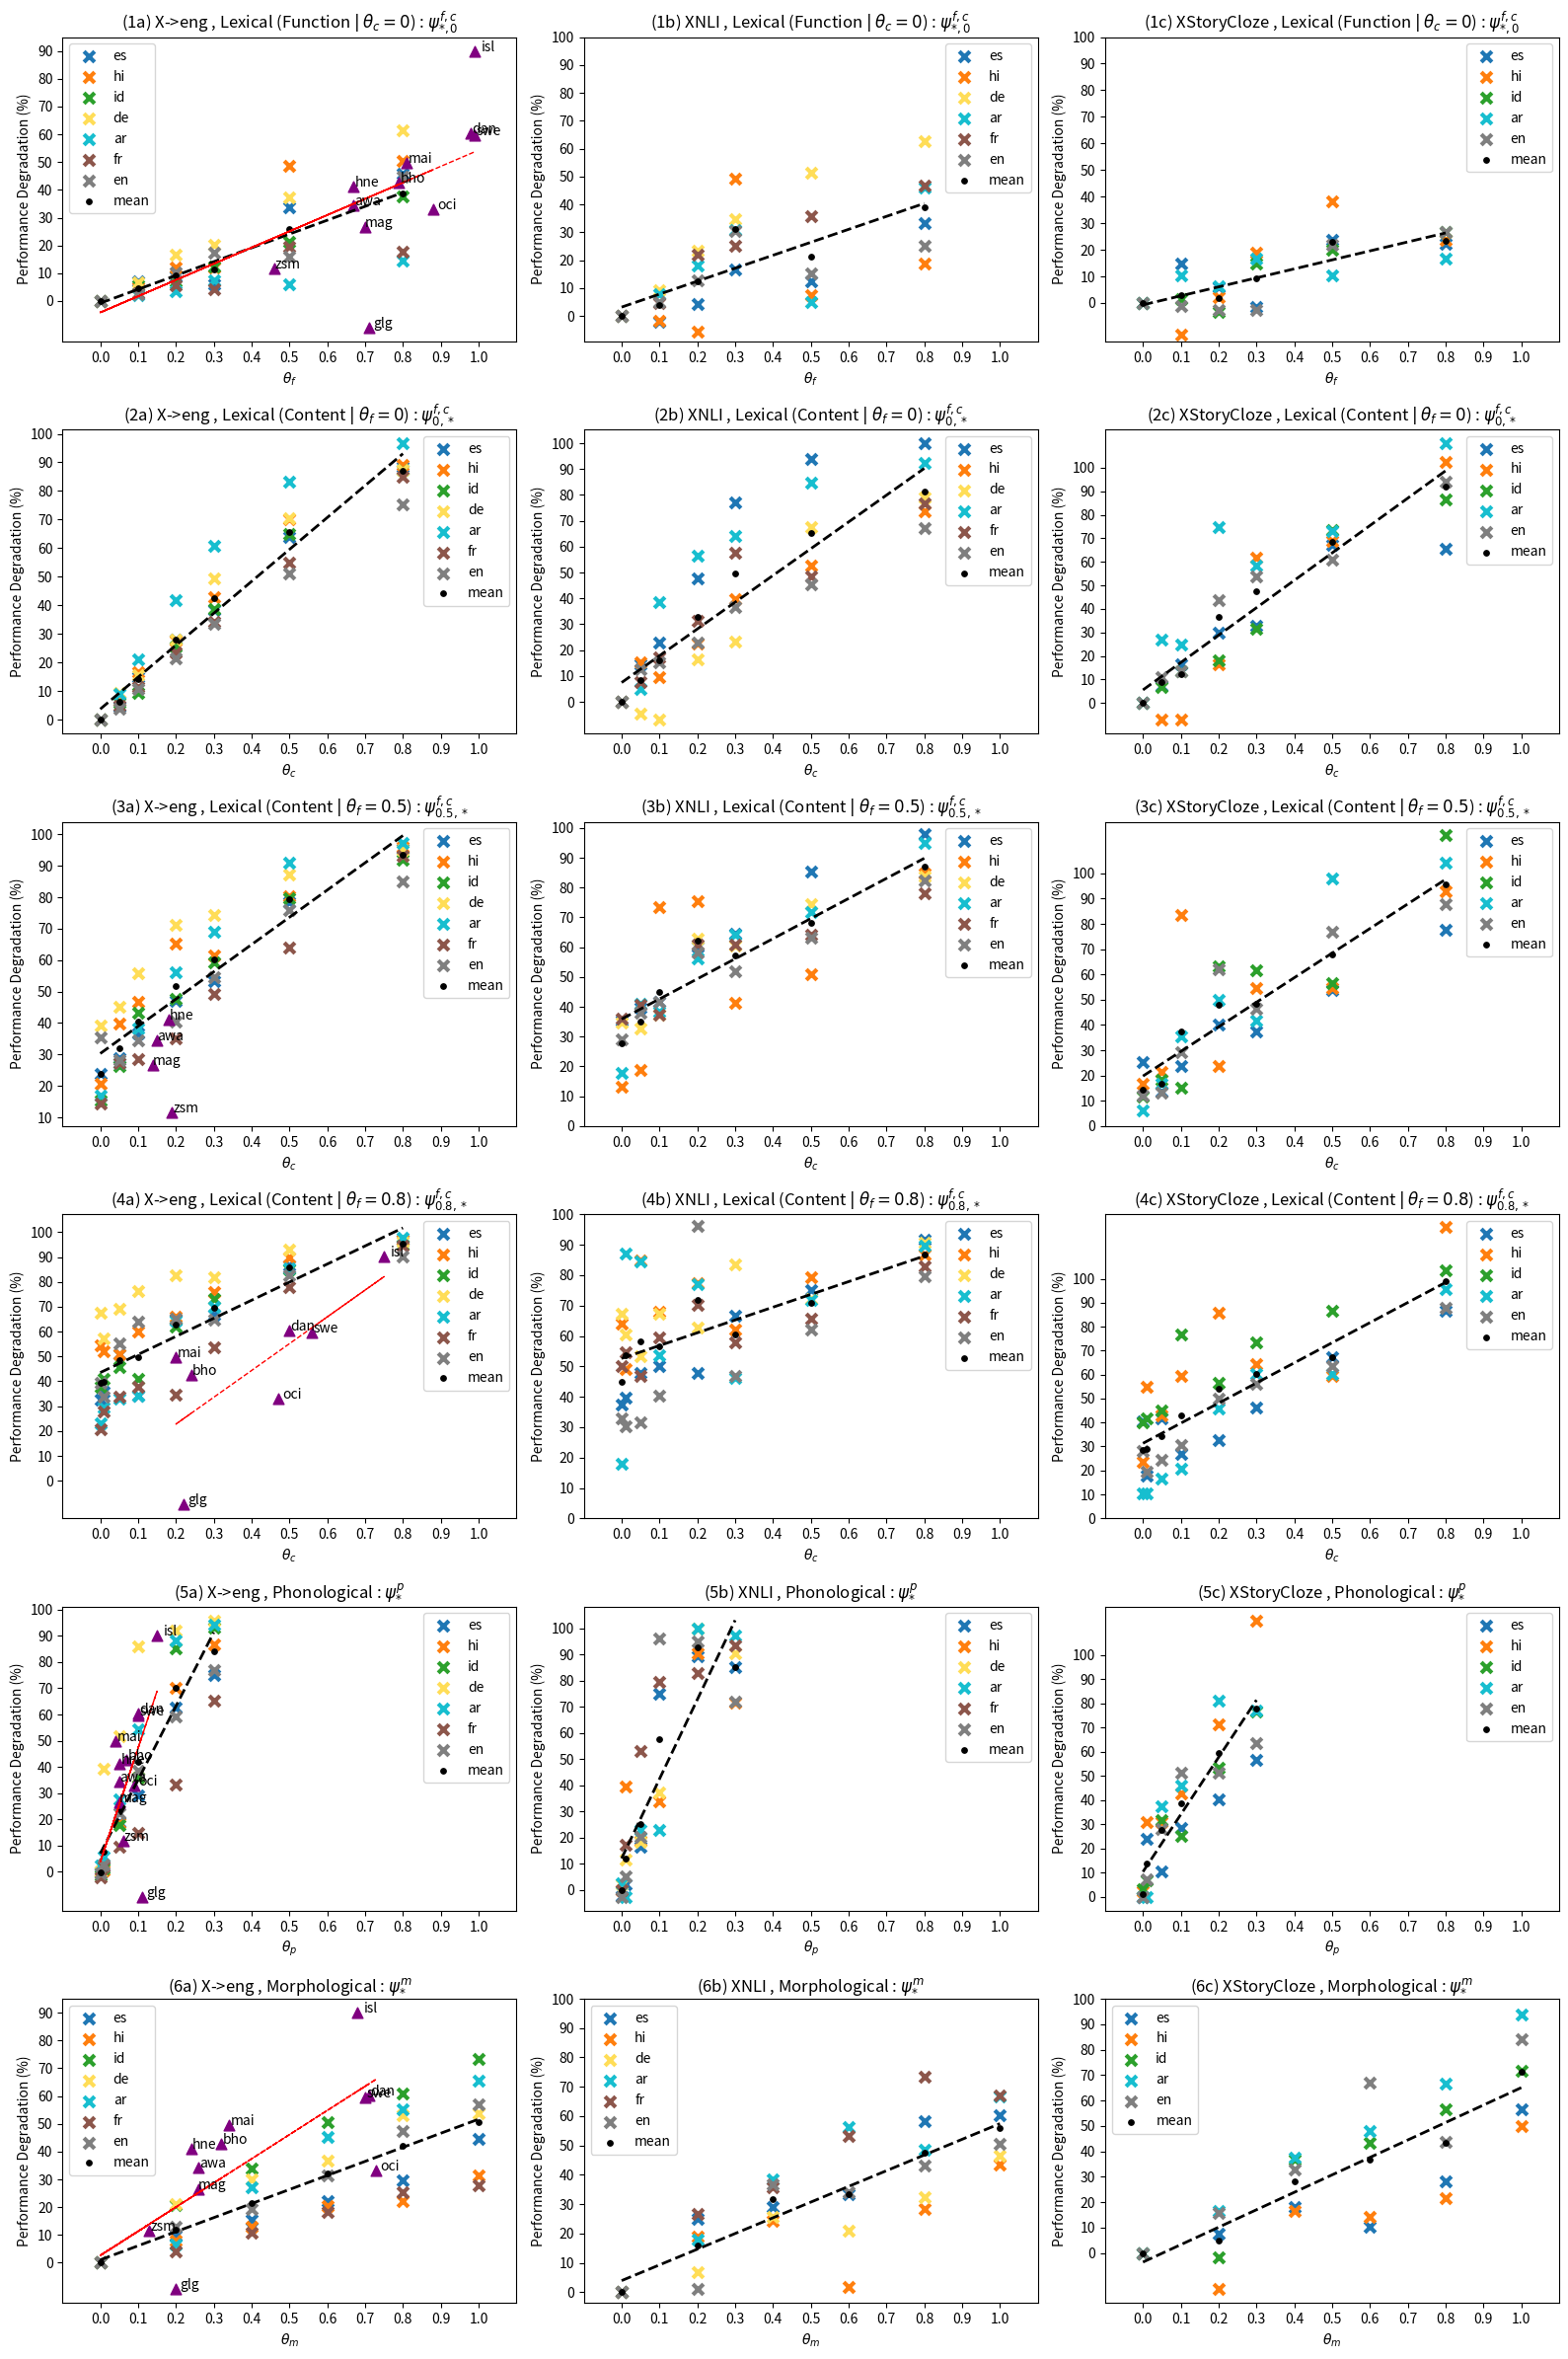

Reproduce this figure in Python. (Note: this script raises an exception after producing the figure.)
import pandas as pd
from matplotlib.colors import LinearSegmentedColormap

out_filename = "plots/main_results.pdf"
def parse_excel_table_into_results(lang_results, all_noise_param_ranges, tasks = ['X->eng', 'XNLI', 'XStoryCloze']):
    results_lang_all_noisers = {}
    for noise_type, str_results in lang_results.items():
        results_lang_noise = {}
        for i, line in enumerate(str_results.split('\n')):
            if line == '':
                continue
            try:
                noise_param = all_noise_param_ranges[noise_type][i]
            except:
                print(noise_type, i, line), all_noise_param_ranges[noise_type], len(str_results.split('\n'))
                raise
            for task in tasks:
                if task not in results_lang_noise:
                    results_lang_noise[task] = {}

            for j in range(len(line.split('\t'))):
                results_lang_noise[tasks[j]][noise_param] = float(line.split('\t')[j])

        results_lang_all_noisers[noise_type] = results_lang_noise
    
    return results_lang_all_noisers
            

# Transform the results based on task
## This is because we want to measure degradation of performance in a way that is comparable across tasks

def normalize_and_transform_scores(results, baselines, tasks = ['X->eng', 'XNLI', 'XStoryCloze']):
    '''
    We transform the scores to make degradation comparable across tasks
    '''

    zero_perfs = {
    "X->eng": 0,
    "XNLI": 33.33,
    "XStoryCloze": 50
    }

    transformed_results = {}
    for lang, lang_results in results.items():
        transformed_results[lang] = {}
        for noise_type, noise_results in lang_results.items():
            transformed_results[lang][noise_type] = {}
            for task in tasks:
                zero_perf = zero_perfs[task]
                transformed_results[lang][noise_type][task] = {}
                for noise_param, acc in noise_results[task].items():
                    if acc == -1:
                        transformed_results[lang][noise_type][task][noise_param] = -1
                    else:    
                        transformed_results[lang][noise_type][task][noise_param] = \
                            ((baselines[lang][noise_type][task] - zero_perf) - (acc - zero_perf)) / (baselines[lang][noise_type][task] - zero_perf)
                        # We multiply by 100 to get percentage
                        transformed_results[lang][noise_type][task][noise_param] *= 100
    return transformed_results


# Now we can plot the results
## 1 plot per task per noiser
## X axis: noise_param
## Y axis: boxplot of accuracies over all languages for that task
## Total subplots: 3 tasks * 1 noiser = 3

import matplotlib.pyplot as plt
import numpy as np


def plot_results(results, tasks, curr_noisers, \
        all_noise_param_ranges, noise_type_real_points = None):

    # Use latex 
    # plt.rc('text', usetex=True)

    title_noise_type_to_idx = {
        'lexical_c0': 1,
        'lexical_f0': 2,
        'lexical_f0.5': 3,
        'lexical_f0.8': 4,
        'phonological': 5,
        'morphological': 6,
    }
    title_task_to_idx = {
        'X->eng': "a",
        'XNLI': "b",
        'XStoryCloze': "c"
    }
    
    title_noise_type = {
        'lexical_f0': r'Lexical (Content $\vert$ $\theta_f = 0$) : $\psi^{f,c}_{0,*}$',
        'lexical_f0.5': r'Lexical (Content $\vert$ $\theta_f = 0.5$) : $\psi^{f,c}_{0.5,*}$',
        'lexical_f0.8': r'Lexical (Content $\vert$ $\theta_f = 0.8$) : $\psi^{f,c}_{0.8,*}$',
        'lexical_c0': r'Lexical (Function $\vert$ $\theta_c = 0$) : $\psi^{f,c}_{*,0}$',
        'morphological': r'Morphological : $\psi^{m}_{*}$',
        'phonological': r'Phonological : $\psi^{p}_{*}$'
    }
    xlabels = {
        'lexical_f0': r'$\theta_c$',
        'lexical_f0.5': r'$\theta_c$',
        'lexical_f0.8': r'$\theta_c$',
        'lexical_c0': r'$\theta_f$',
        'morphological': r'$\theta_m$',
        'phonological': r'$\theta_p$'
    }

    # plt.rcParams.update({'font.size': 26})
    point_size = 60
    num_tasks = len(tasks)
    num_noisers = len(curr_noisers)
    fig, axs = plt.subplots(num_noisers, num_tasks, figsize=(16, 24))
    for j, noise_type in enumerate(curr_noisers):
        for i, task in enumerate(tasks):
            if num_noisers == 1:
                ax = axs[i]
            else:
                ax = axs[j, i]  # Indexing both dimensions
            
            # Lineplots with each language a different color
            # colour_scheme = plt.get_cmap('viridis', len(results.keys()))
            colors_list = ['#1f77b4', '#ff7f0e', '#2ca02c', '#ffdd57', '#17becf', '#8c564b', '#7f7f7f']

            custom_cmap = LinearSegmentedColormap.from_list('custom_cmap', colors_list, N=len(colors_list))

            # Example usage:
            colour_scheme = custom_cmap
            # print(colors)
            for lang, lang_results in results.items():
                x = list(lang_results[noise_type][task].keys())
                y = list(lang_results[noise_type][task].values())
                y = [y_val if y_val != -1 else None for y_val in y ]
                # markersize = 20
                if any(y):
                    # Plotting 0,0 for morphological noiser
                    if noise_type == "morphological":
                        x = [0] + x
                        y = [0] + y
                    ax.scatter(x, y, label=lang, marker = "x", s = point_size, linewidths = 3, \
                           color=colour_scheme(list(results.keys()).index(lang)))

            # For each noise_param, plot the mean over languages, and a regression line
            X = []
            Y = []
            for noise_param in all_noise_param_ranges[noise_type]:
                try:
                    y = [lang_results[noise_type][task][noise_param] for lang, lang_results in results.items()]
                except:
                    print(noise_type, task, noise_param)
                    print(lang_results[noise_type][task].keys())
                    raise
                y = [y_val for y_val in y if y_val != -1]
                if len(y) == 0:
                    continue
                Y.append(np.mean(y))
                X.append(noise_param)
            
            if noise_type == "morphological":
                X = [0] + X
                Y = [0] + Y

            # Plot regression line with X and Y
            m, b = np.polyfit(X, Y, 1)
            ax.plot(X, [m*x + b for x in X], color = "black", linestyle = "--", linewidth = 2)

            # Plot the mean
            ax.scatter(X, Y, label = "mean", marker = "o", s = 15, color = "black")


            ax.legend()

            ax.set_title(f"({title_noise_type_to_idx[noise_type]}{title_task_to_idx[task]}) {task} , {title_noise_type[noise_type]}")
            ax.set_xlabel(xlabels[noise_type])
            ax.set_ylabel("Performance Degradation (%)")
            xticks = list([x/10 for x in range(11)])
            yticks = list([y*10 for y in range(11)])
            ax.set_yticks(yticks)
            ax.set_yticklabels([str(y) for y in yticks])
            ax.set_xticks(xticks)
            ax.set_xticklabels(xticks)
            ax.set_xlim(-0.1, 1.1)


            # Now we plot the real language results
            if noise_type_real_points is not None and task in noise_type_real_points:
                # here, task and noise_type are fixed by the above two loops
                for lang, x, y in noise_type_real_points[task][noise_type]:
                    if x == 0 and y == 0:
                        continue
                    # The point should be annotated with the name of the language
                    ax.annotate(lang, (x, y), textcoords="offset points", xytext=(10,0), ha='center')
                    # Choose a different colour for the real language points
                    ax.scatter(x, y, color = "purple", s = point_size, marker = '^')

                # Plot a red dotted regression line for the real language points
                X = [x for lang, x, y in noise_type_real_points[task][noise_type]]
                Y = [y for lang, x, y in noise_type_real_points[task][noise_type]]
                
                if all([y == 0 for y in Y]):
                    continue

                if noise_type == 'lexical_f0.5':
                    continue

                m, b = np.polyfit(X, Y, 1)
                ax.plot(X, [m*x + b for x in X], color = "red", linestyle = "--", linewidth = 1)
                    


                    


    plt.tight_layout()  # Adjust subplots to fit into figure area.
    plt.savefig(out_filename)


es = { \
'lexical_c0': \
'''42.85	49.33	72.33
-1	-1	-1
39.82	49.67	69
39.12	48.67	71
40.25	46.67	72.67
28.45	47.33	67
23.27	44	67.33''',
'lexical_f0': \
'''42.85	49.33	72.33
40.9	47	70.67
36.42	45.67	68.67
30.77	41.67	65.67
26.37	37	65
15.42	34.33	57.33
4.88	33.33	57.67''',
'lexical_f0.5': \
'''32.59	43.67	66.67
30.52	43	69.33
27.13	42.67	67
22.7	39.67	63.33
19.97	39	64
9.21	35.67	60.33
1.95	33.67	55''',
'lexical_f0.8': \
'''28.81	43.33	63.33
27.47	43	68.33
21.07	41.67	63
28.1	41.33	66.33
15.01	41.67	65
14.15	38.67	62
5.72	37.33	57.33
1.33	34.67	53''',
'phonological': \
'''42.91	49.67	72.33
41.92	49	67
34.74	46.67	70
30.34	37.33	66
16.02	35	63.33
10.64	35.67	59.67''',
'morphological': \
'''38.63	45.33	70.67
36.19	44.67	68.33
33.34	44	70
30.12	40	66
23.74	39.67	59.67'''
}

hi = {
'lexical_c0': \
'''56.51	51	64
-1	-1	-1
53.69	51.33	65.67
49.77	52	63.67
49.77	42.33	61.33
29.09	49.67	58.67
28.1	47.67	60.67''',
'lexical_f0': \
'''56.51	51	64
52.77	48.33	65
47.05	49.33	65
40.78	47	61.67
32.22	44	55.33
16.94	41.67	54.33
6.16	38	49.67''',
'lexical_f0.5': \
'''44.86	48.67	61.67
33.92	47.67	61
30.15	38	52.33
19.71	37.67	60.67
21.79	43.67	56.33
11.03	42	56.33
2.23	36	51''',
'lexical_f0.8': \
'''25.75	39.67	60.67
27.05	42.33	56.33
27.83	36	58
22.53	39	55.67
19.11	37.33	52
13.64	40	55
5.8	37	55.67
1.74	35.67	47''',
'phonological': \
'''56.44	51	63.67
56.13	44	59.67
45.99	47.67	59.67
36.29	45	58
16.81	35	54
7.46	38.33	48''',
'morphological': \
'''51.95	47.67	66
49.16	46.67	61.67
44.88	50.67	62
43.89	46	61
38.66	43.33	57'''
}

id = {
'lexical_f0.8': \
'''36.87	-1	62
34.98	-1	61.67
32.04	-1	61
34.81	-1	54.67
22.37	-1	58.67
15.91	-1	55.33
8.73	-1	52.67
3.02	-1	49.33''',
'lexical_f0': \
'''59.12	-1	70
55.55	-1	68.67
53.49	-1	67.33
44	-1	66.33
36.19	-1	63.67
20.75	-1	55.33
7.45	-1	52.67''',
'lexical_f0.5': \
'''49.97	-1	67.67
43.61	-1	66.33
33.59	-1	67
30.94	-1	57.33
24.1	-1	57.67
11.99	-1	58.67
4.82	-1	47''',
'lexical_c0': \
'''59.12	-1	70
-1	-1	-1
55.84	-1	69.67
54.92	-1	70.67
51.74	-1	67
46.47	-1	66
36.82	-1	64.67''',
'phonological': \
'''60	-1	69.33
58.39	-1	68.67
48.58	-1	63.67
37.99	-1	65
8.81	-1	59.33
3.98	-1	54.67''',
'morphological': \
'''46.91	-1	70.33
39.17	-1	62.67
29.25	-1	61.33
23.01	-1	58.67
15.8	-1	55.67'''
}

ar = {
'lexical_f0.8': \
'''43.56	44	64.33
39.9	35	64.33
37.9	35.33	63.33
37.25	39.33	62.67
20.2	36.33	58.67
16.92	40.33	56.33
8.18	37	56.33
1.17	34.67	50.67''',
'lexical_f0': \
'''56.68	46.33	66
51.62	45.67	61.67
44.72	41.33	62
33.02	39	54
22.15	38	56.67
9.51	35.33	54.33
1.86	34.33	48.33''',
'lexical_f0.5': \
'''47.06	44	65
41.21	41	63.33
34.92	41.33	60.33
24.81	39	58
17.52	38	59.33
5.18	37	50.33
1.53	34	49.33''',
'lexical_c0': \
'''56.68	46.33	66
-1	-1	-1
55.41	45.33	64.33
54.76	44	65
52.56	42.33	63.33
53.32	45.67	64.33
48.44	40.33	63.33''',
'phonological': \
'''55.32	46	66
53.48	46.67	66
41.01	43.33	60
25.91	43.33	58.67
6.66	33.33	53
3.24	33.67	53.67''',
'morphological': \
'''52.99	44	63.33
41.25	41.33	60
31.07	39	58.33
25.29	40	55.33
19.45	37.67	51'''
}

en = {
'lexical_f0.8': \
'''60.09	51	69.67
65.29	51.67	72
44.22	51.33	70.67
35.78	49	69
34.36	34.33	63.67
34.79	47.33	62
17.23	43.33	60
9.54	38.67	53.33''',
'lexical_f0': \
'''98.94	59.67	77.33
94.97	56.33	74.33
88.14	55.67	73.67
77.72	53.67	65.33
65.6	50	62.67
48.22	47.67	60.67
24.55	42	51.67''',
'lexical_f0.5': \
'''63.88	52	74
70.86	49.67	73.67
64.82	48.67	69.33
58.78	44.33	60.33
45.01	46	64.67
23.85	43	56.33
14.67	38	53.33''',
'lexical_c0': \
'''98.94	59.67	77.33
-1	-1	-1
96.4	58.33	77.67
88.82	56.33	78
81.89	51.67	78
83.22	55.67	71.33
54.81	53	70''',
'phonological': \
'''99.53	60.33	77.33
96.22	58.33	75.33
76.92	54.33	69.67
60.93	34.33	63.33
40.32	34.67	63.33
22.74	40.67	60''',
'morphological': \
'''86.26	59.33	73
79.79	50	68.33
67.69	50.67	59
51.88	48.33	65.33
42.48	46.33	54.33'''
}

de = {
'lexical_f0.8': \
'''13.11	38	-1
17.35	39	-1
12.46	40	-1
9.58	38	-1
7.09	38.67	-1
7.43	35.67	-1
2.8	37.33	-1
1.6	34.67	-1''',
'lexical_f0': \
'''40.63	47.67	-1
36.87	48.33	-1
34.31	48.67	-1
29.16	45.33	-1
20.53	44.33	-1
11.92	38	-1
5.15	36.33	-1''',
'lexical_f0.5': \
'''24.64	42.67	-1
22.31	43	-1
17.93	42.33	-1
11.73	38.67	-1
10.43	39	-1
5.2	37	-1
2.03	35.67	-1''',
'lexical_c0': \
'''40.63	47.67	-1
-1	-1	-1
37.95	46.33	-1
33.86	44.33	-1
32.38	42.67	-1
25.5	40.33	-1
15.63	38.67	-1''',
'phonological': \
'''40.63	47.33	-1
24.68	46	-1
19.54	45	-1
5.71	42.33	-1
3.25	33.33	-1
1.65	34.67	-1''',
'morphological': \
'''32.12	46.67	-1
28.42	44	-1
25.63	44.67	-1
18.99	43	-1
18.79	41	-1'''
}

fr = {
'lexical_f0.8': \
'''44.5	44	-1
40.48	43	-1
37.25	44.67	-1
34.87	42	-1
36.67	39.67	-1
26.08	42.33	-1
12.45	40.67	-1
3.03	37	-1''',
'lexical_f0': \
'''56.2	54.67	-1
53.48	53	-1
49.71	51	-1
43.04	48	-1
36.91	42.33	-1
25.32	44.33	-1
8.48	38.33	-1''',
'lexical_f0.5': \
'''48.08	47	-1
40.8	46	-1
40.21	46.67	-1
36.52	41.67	-1
28.45	41.67	-1
20.29	41	-1
3.88	38	-1''',
'lexical_c0': \
'''56.2	54.67	-1
-1	-1	-1
54.52	53.67	-1
53.09	50	-1
53.87	49.33	-1
45.22	47	-1
46.29	44.67	-1''',
'phonological': \
'''57.34	54.67	-1
55.08	51	-1
50.76	43.33	-1
47.95	37.67	-1
37.53	37	-1
19.45	34.67	-1''',
'morphological': \
'''53.95	49	-1
50.15	47	-1
45.85	43.33	-1
42.02	39	-1
40.45	40.33	-1'''
}




all_lang_results = {"es": es, "hi": hi, "id": id, "de": de, "ar": ar, "fr": fr, "en": en}

# We'll build a results dictionary with the following structure:
# results = {lang: noise_type: {task: {noise_param: acc}}
noise_types = ["lexical_f0", "lexical_f0.5", "lexical_f0.8", "lexical_c0", "morphological", "phonological"]
all_noise_param_ranges = {
    'lexical_f0': [0, 0.05, 0.1, 0.2, 0.3, 0.5, 0.8],
    'lexical_f0.5': [0, 0.05, 0.1, 0.2, 0.3, 0.5, 0.8],
    'lexical_f0.8': [0, 0.01, 0.05, 0.1, 0.2, 0.3, 0.5, 0.8],
    'lexical_c0': [0, 0.05, 0.1, 0.2, 0.3, 0.5, 0.8],
    'morphological': [0.2, 0.4, 0.6, 0.8, 1],
    'phonological': [0, 0.01, 0.05, 0.1, 0.2, 0.3],
}
tasks = ['X->eng', 'XNLI', 'XStoryCloze']

results = {}
for lang, lang_results in all_lang_results.items():
    print(lang)
    results[lang] = parse_excel_table_into_results(lang_results, all_noise_param_ranges, tasks = tasks)

print(results)

curr_noisers = results[list(results.keys())[0]].keys()
baselines = {
    lang : { 
        noise_type: {
            task: results[lang]['lexical_f0'][task][0] for task in tasks
        } for noise_type in curr_noisers
    } for lang in results.keys()
}


results = normalize_and_transform_scores(results, baselines, tasks = tasks)
# Pretty print
for lang, lang_results in results.items():
    print(lang.upper())

    for noise_type, noise_results in lang_results.items():
        print(noise_type)
        for task in tasks:
            print(task)
            for noise_param, acc in noise_results[task].items():
                print(noise_param, acc)
            print()
    
    print("\n\n\n")

### Points on plots obtained from noise parameter posteriors on real language eval data
posteriors_str = '''0	0	0	0
0.15	0.67	0.26	0.05
0.24	0.79	0.32	0.07
0.18	0.67	0.24	0.05
0.14	0.7	0.26	0.05
0.2	0.81	0.34	0.04
0	0	0	0
0.19	0.46	0.13	0.06
0	0	0	0
0.22	0.71	0.2	0.11
0	0	0	0
0.47	0.88	0.73	0.09
0	0	0	0
0.5	0.98	0.71	0.1
0.75	0.99	0.68	0.15
0.56	0.99	0.7	0.1'''

degradations = '''0
34.39
42.63
41.11
26.52
49.68
0
11.65
0
-9.55
0
33.03
0.00
60.32
90.04
59.52'''

langs_real_points = '''hin
awa
bho
hne
mag
mai
ind
zsm
spa
glg
fra
oci
deu
dan
isl
swe'''

posteriors = [(float(x), float(y), float(z), float(w)) \
              for x, y, z, w in [line.split() for line in posteriors_str.split("\n")]]
# post_df = pd.DataFrame(posteriors, columns = ["theta_content", "theta_functional", "theta_morph"])
degradations = [float(x) for x in degradations.split("\n")]

langs_real_points = [lang for lang in langs_real_points.split("\n")]

noise_type_real_points_xeng = {noise_type: list() for noise_type in curr_noisers}
for lang, post, deg in zip(langs_real_points, posteriors, degradations):
    theta_c, theta_f, theta_m, theta_p = post
    if theta_f > 0.7:
        noise_type_real_points_xeng["lexical_f0.8"].append((lang, theta_c, deg))
    elif theta_f >= 0.3:
        noise_type_real_points_xeng["lexical_f0.5"].append((lang, theta_c, deg))
    else:
        noise_type_real_points_xeng["lexical_f0"].append((lang, theta_c, deg))
    
    noise_type_real_points_xeng["lexical_c0"].append((lang, theta_f, deg))
    noise_type_real_points_xeng["morphological"].append((lang, theta_m, deg))
    noise_type_real_points_xeng["phonological"].append((lang, theta_p, deg))

noise_type_real_points = dict()
noise_type_real_points["X->eng"] = noise_type_real_points_xeng

plot_results(results, tasks, curr_noisers, all_noise_param_ranges, noise_type_real_points = noise_type_real_points)

print("\n\n\n\n BASELINES")
print(baselines)

# Archive:
## This has the old morph results: without language specific thresholds, and not noising aux 
## XNLI noises the label words for all EXCEPT lexical_f0.5 (which has new XNLI results)
# es = { \
# 'lexical_f0.5': \
# '''32.59	43.67	66.67
# 30.52	43	69.33
# 27.13	42.67	67
# 22.7	39.67	63.33
# 19.97	39	64
# 9.21	35.67	60.33
# 1.95	33.67	55''',
# 'lexical': \
# '''42.91	49.67	72.33
# 26.57	43	68.33
# 26.52	41.67	63
# 28.1	41.33	66.33
# 15.01	41.67	65
# 13.56	38.67	62
# 5.72	37.33	57.33''',
# 'phonological': \
# '''42.91	49.67	72.33
# 41.92	49	67
# 34.74	46.67	70
# 30.34	37.33	66
# 16.02	35	63.33
# 10.64	35.67	59.67''',
# 'morphological': \
# '''42.91	49.67	72.33
# 40.78	48	70.33
# 34.5	44	68.67
# 33.62	40	70.67
# 32.04	40.33	66.33
# 30	35.33	65.67'''
# }

# hi = {
# 'lexical_f0.5': \
# '''44.86	48.67	61.67
# 33.92	47.67	61
# 30.15	38	52.33
# 19.71	37.67	60.67
# 21.79	43.67	56.33
# 11.03	42	56.33
# 2.23	36	51''',
# 'lexical': \
# '''56.44	51	63.67
# 27.05	42.33	56.33
# 27.83	36	58
# 22.53	39	55.67
# 19.11	37.33	52
# 13.64	40	55
# 5.8	-1	-1''',
# 'phonological': \
# '''56.44	51	63.67
# 56.13	44	59.67
# 45.99	47.67	59.67
# 36.29	45	58
# 16.81	35	54
# 7.46	38.33	48''',
# 'morphological': \
# '''56.44	51	63.67
# 53.64	50.33	62
# 46.82	47.33	60.67
# 44.77	50	60.33
# 42.21	46.33	59.33
# 38.39	47.33	55.33'''
# }

# id = {
# 'lexical_f0.5': \
# '''49.97	-1	67.67
# 43.61	-1	66.33
# 33.59	-1	67
# 30.94	-1	57.33
# 24.1	-1	57.67
# 11.99	-1	58.67
# 4.82	-1	47''',
# 'lexical': \
# '''60	-1	69.33
# 34.98	-1	61.67
# 32.04	-1	61
# 34.81	-1	54.67
# 22.37	-1	58.67
# 15.91	-1	55.33
# 8.73	-1	-1''',
# 'phonological': \
# '''60	-1	69.33
# 58.39	-1	68.67
# 48.58	-1	63.67
# 37.99	-1	65
# 8.81	-1	59.33
# 3.98	-1	54.67''',
# 'morphological': \
# '''60	-1	69.33
# 49.04	-1	64
# 50.17	-1	58.33
# 42.76	-1	61
# 26.51	-1	56
# 21.81	-1	58.67'''
# }

# ar = {
# 'lexical_f0.5': \
# '''-1	-1	-1
# -1	-1	-1
# -1	-1	-1
# -1	-1	-1
# -1	-1	-1
# -1	-1	-1
# -1	-1	-1''',
# 'lexical': \
# '''55.32	46	66
# 39.9	35	64.33
# 37.9	35.33	63.33
# 37.25	39.33	62.67
# 20.2	36.33	58.67
# 16.92	40.33	56.33
# 8.18	-1	-1''',
# 'phonological': \
# '''55.32	46	66
# 53.48	46.67	66
# 41.01	43.33	60
# 25.91	43.33	58.67
# 6.66	33.33	53
# 3.24	33.67	53.67''',
# 'morphological': \
# '''55.32	46	66
# 49.77	45.33	60.67
# 44.06	45	55.67
# 37.36	41.33	57
# 31.33	39	54.67
# 23.96	40.67	52'''
# }

# en = {
# 'lexical_f0.5': \
# '''63.88	52	74
# 70.86	49.67	73.67
# 64.82	48.67	69.33
# 58.78	44.33	60.33
# 45.01	46	64.67
# 23.85	43	56.33
# 14.67	38	53.33''',
# 'lexical': \
# '''99.53	60.33	77.33
# 65.29	34.67	72
# 44.22	34.33	70.67
# 35.78	49	69
# 34.36	34.33	63.67
# 34.79	34.33	62
# 17.23	-1	-1''',
# 'phonological': \
# '''99.53	60.33	77.33
# 96.22	58.33	75.33
# 76.92	54.33	69.67
# 60.93	34.33	63.33
# 40.32	34.67	63.33
# 22.74	40.67	60''',
# 'morphological': \
# '''99.53	60.33	77.33
# 87.66	34	72.33
# 84.9	57	68
# 69.66	52	66.67
# 56.96	34.33	61.67
# 51.1	33.67	59.67'''
# }

# de = {
# 'lexical_f0.5': \
# '''24.64	42.67	-1
# 22.31	43	-1
# 17.93	42.33	-1
# 11.73	38.67	-1
# 10.43	39	-1
# 5.2	37	-1
# 2.03	35.67	-1''',
# 'lexical': \
# '''-1	-1	-1
# -1	-1	-1
# -1	-1	-1
# -1	-1	-1
# -1	-1	-1
# -1	-1	-1
# -1	-1	-1''',
# 'phonological': \
# '''-1	47.33	-1
# -1	46	-1
# -1	45	-1
# -1	42.33	-1
# -1	33.33	-1
# -1	34.67	-1''',
# 'morphological': \
# '''-1	47.33	-1
# -1	47.33	-1
# -1	45.67	-1
# -1	34	-1
# -1	44.67	-1
# -1	43.33	-1'''
# }

# fr = {
# 'lexical_f0.5': \
# '''48.08	47	-1
# 40.8	46	-1
# 40.21	46.67	-1
# 36.52	41.67	-1
# 28.45	41.67	-1
# 20.29	41	-1
# 3.88	38	-1''',
# 'lexical_f0.8': \
# '''57.34	-1	-1
# 40.48	-1	-1
# 37.25	-1	-1
# 34.87	-1	-1
# 36.67	-1	-1
# 26.08	-1	-1
# 12.45	-1	-1''',
# 'phonological': \
# '''57.34	-1	-1
# 55.08	-1	-1
# 50.76	-1	-1
# 47.95	-1	-1
# 37.53	-1	-1
# 19.45	-1	-1''',
# 'morphological': \
# '''57.34	-1	-1
# 53.9	-1	-1
# 52.65	-1	-1
# 48.81	-1	-1
# 44.92	-1	-1
# 45.27	-1	-1'''
# }
